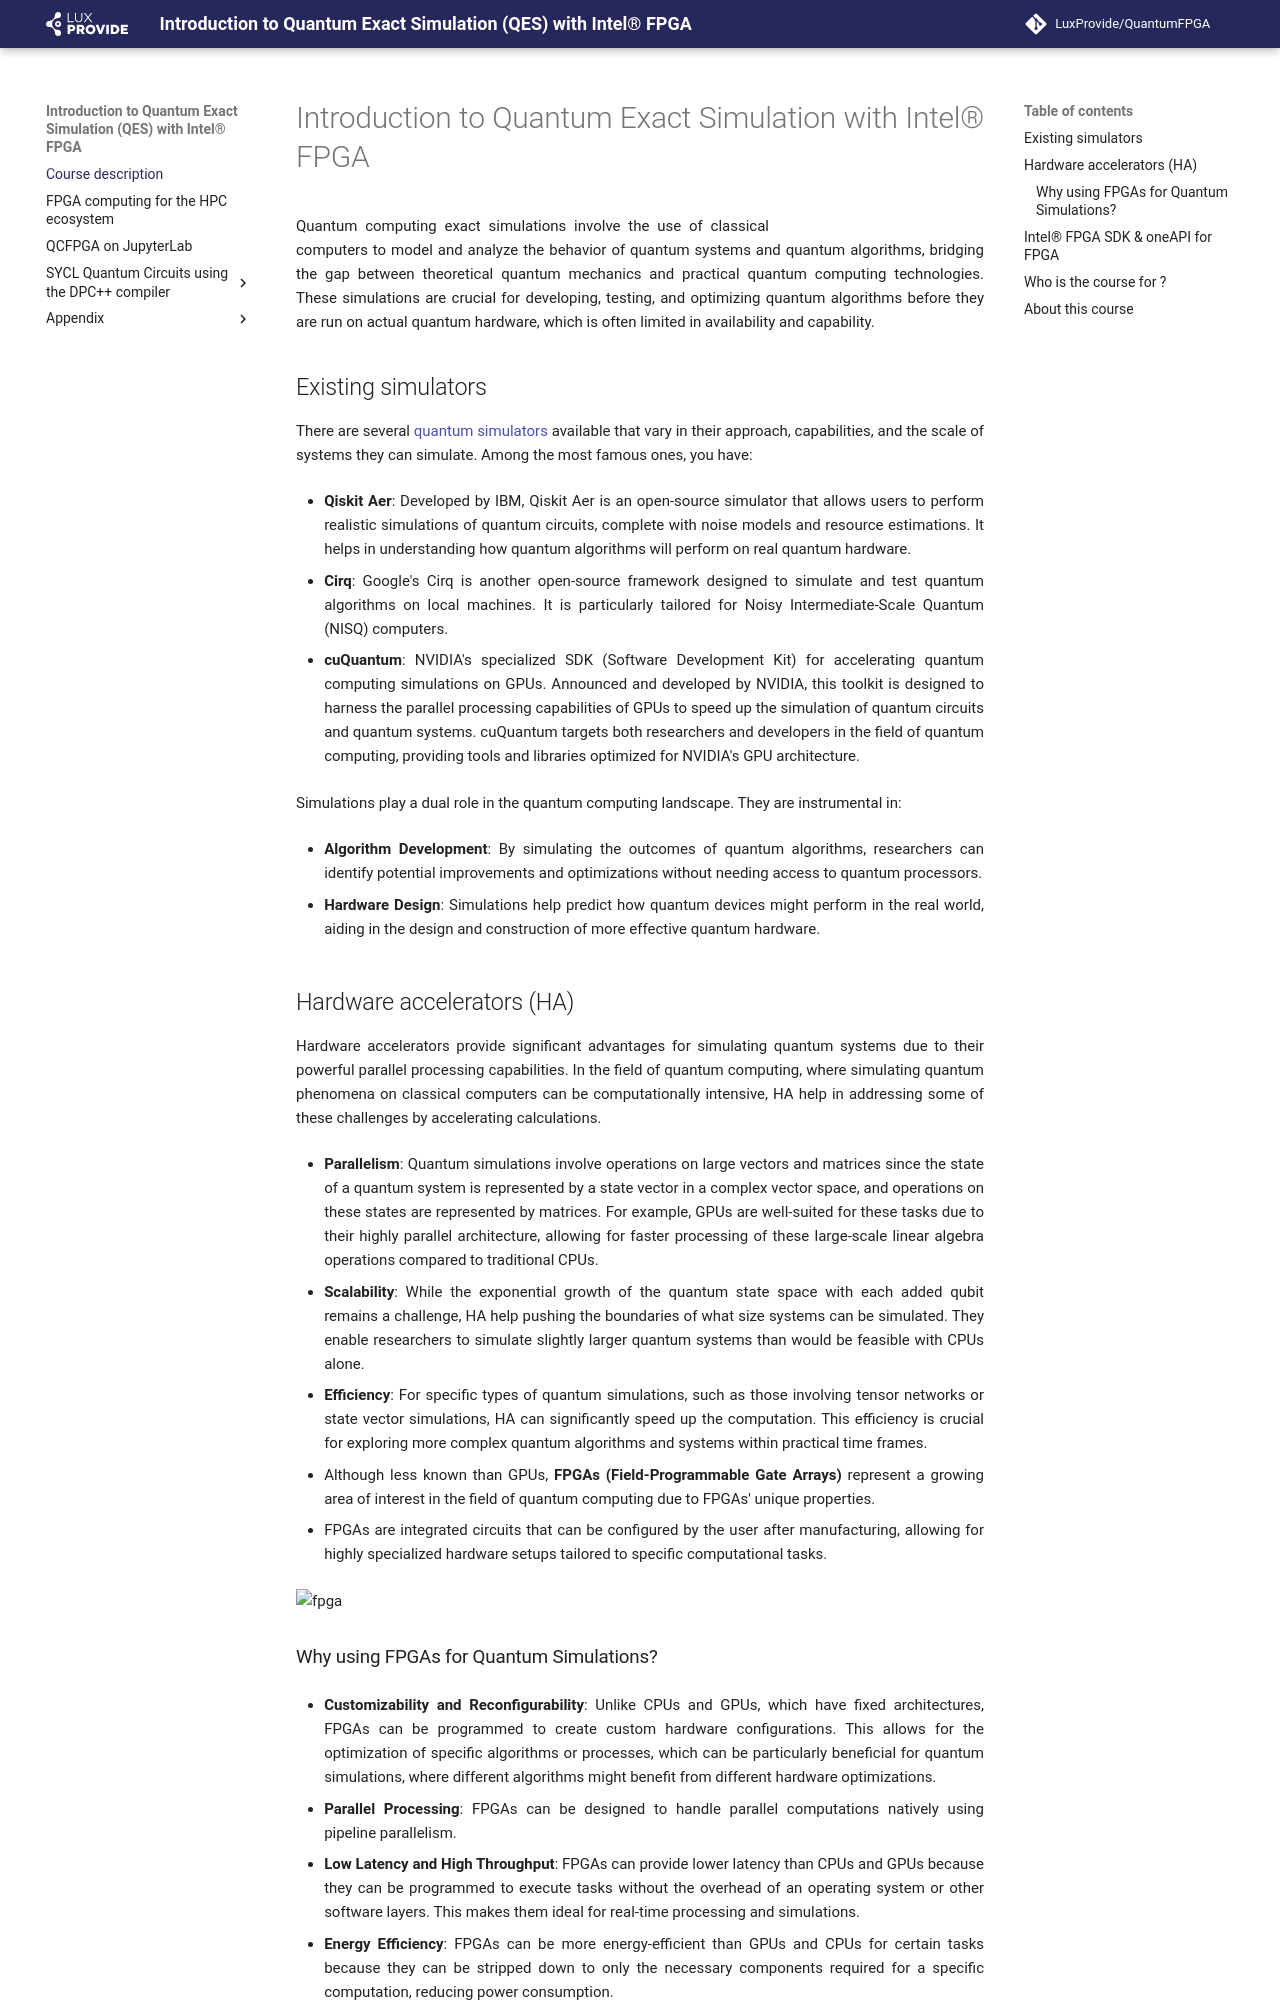

repository: LuxProvide/QuantumFPGA · page: index.html · generator: mkdocs

# Introduction to Quantum Exact Simulation with Intel® FPGA

## Introduction

Quantum computing exact simulations involve the use of classical computers to model and analyze the behavior of quantum systems and quantum algorithms, bridging the gap between theoretical quantum mechanics and practical quantum computing technologies. These simulations are crucial for developing, testing, and optimizing quantum algorithms before they are run on actual quantum hardware, which is often limited in availability and capability.


## Content

In this course, you will learn to:

- How to use Meluxina's FPGA, i.e., Intel® FPGA

- How to exploit FPGA for quantum simulation

- How to take advantage of the Intel® oneAPI to code quantum circuit
